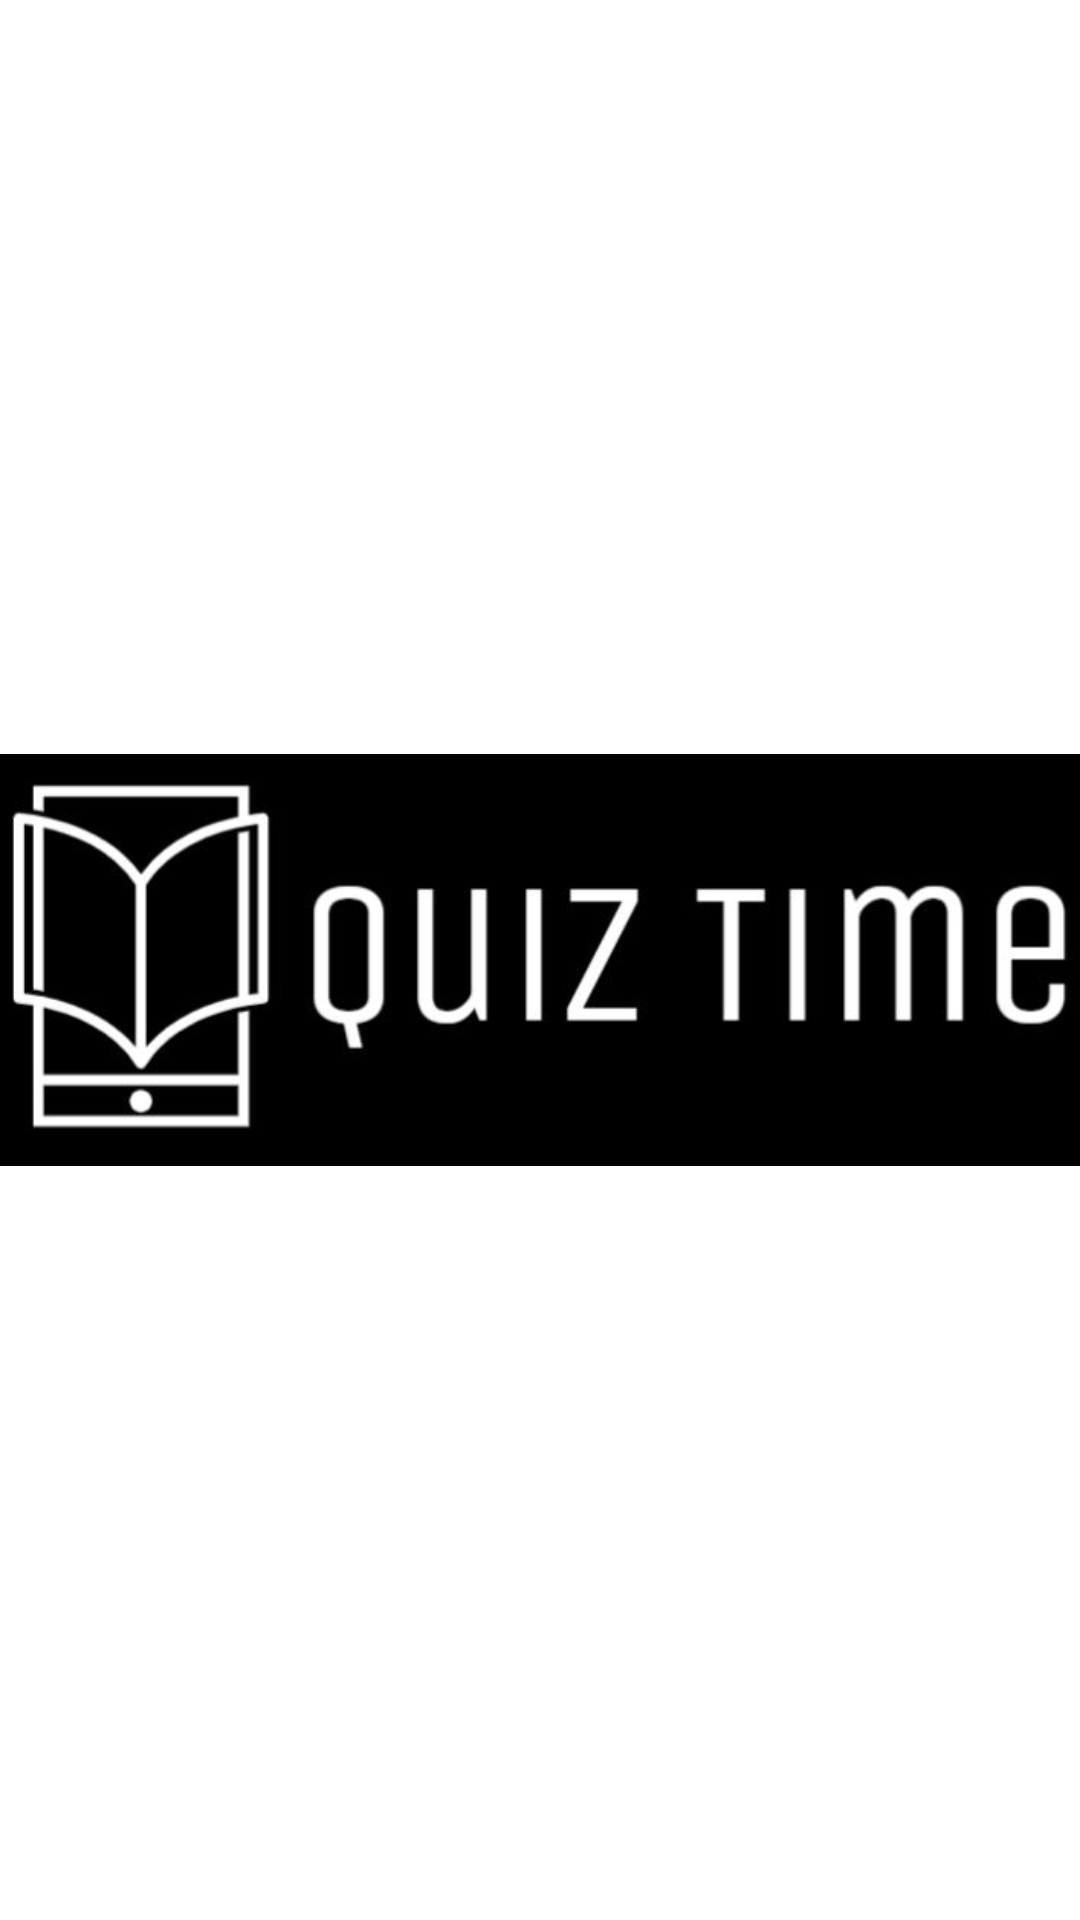

Android layout source for this screen:
<!-- AndroidManifest.xml: application theme Theme.CST_438_Project_03 -->
<!-- res/layout/custuom_image.xml -->
<?xml version="1.0" encoding="utf-8"?>
<RelativeLayout xmlns:android="http://schemas.android.com/apk/res/android"
    android:layout_width="match_parent"
    android:layout_height="match_parent">

    <ImageView
        android:layout_width="match_parent"
        android:layout_height="match_parent"
        android:layout_centerInParent="true"
        android:src="@drawable/quiz_time_logo2" />

</RelativeLayout>
<!-- resources referenced by this layout -->
<resources>
  <!-- drawable quiz_time_logo2: jpg bitmap (drawable-v24, 23676 bytes) -->
  <style name="Theme.CST_438_Project_03" parent="Theme.MaterialComponents.DayNight.DarkActionBar">
          
          <item name="colorPrimary">@color/purple_500</item>
          <item name="colorPrimaryVariant">@color/purple_700</item>
          <item name="colorOnPrimary">@color/white</item>
          
          <item name="colorSecondary">@color/teal_200</item>
          <item name="colorSecondaryVariant">@color/teal_700</item>
          <item name="colorOnSecondary">@color/black</item>
          
          <item name="android:statusBarColor" tools:targetApi="l">?attr/colorPrimaryVariant</item>
          
      </style>
  <!-- not gathered from this repository: default colours our renderer supplied (Android Studio template values) -->
  <color name="purple_500">#FF6200EE</color>
  <color name="purple_700">#FF3700B3</color>
  <color name="teal_200">#FF03DAC5</color>
  <color name="teal_700">#FF018786</color>
  <color name="black">#FF000000</color>
  <color name="white">#FFFFFFFF</color>
</resources>
